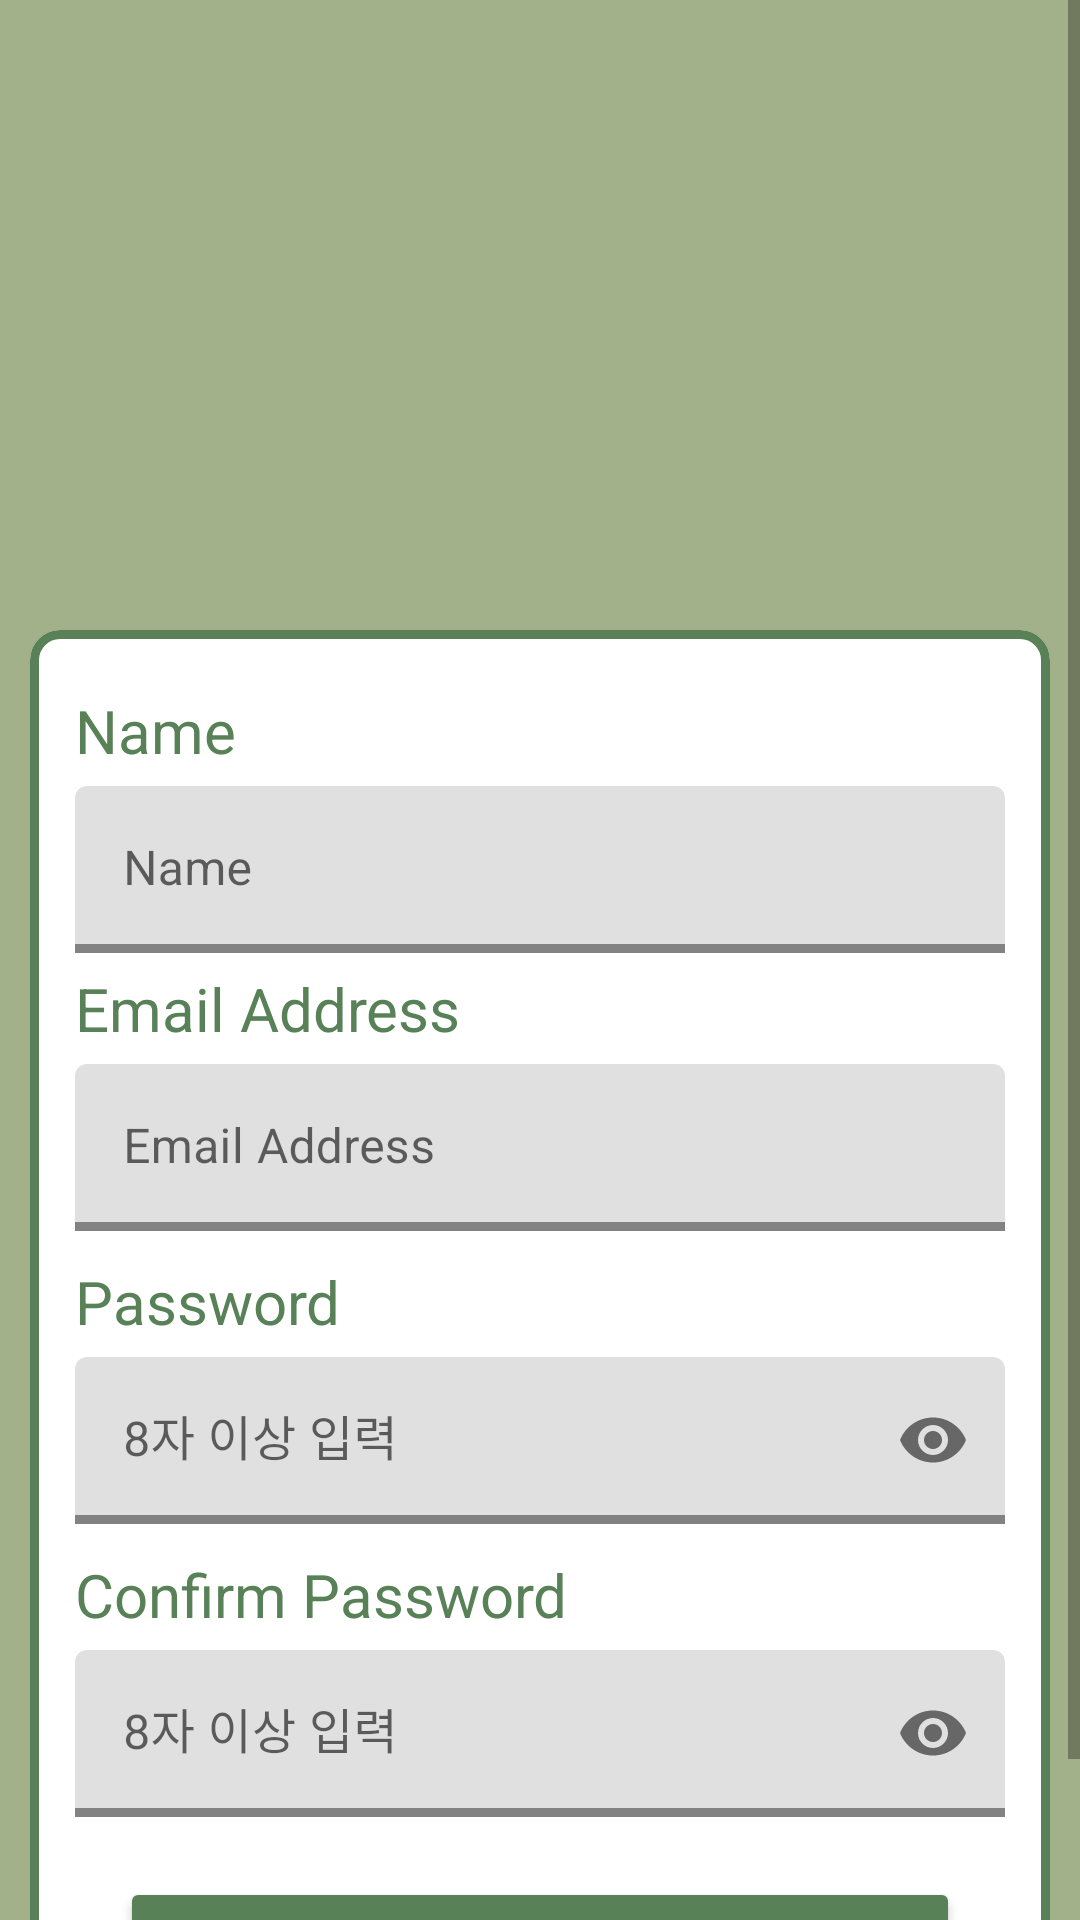

The Android layout XML behind this screen, and the referenced resources:
<!-- AndroidManifest.xml: application theme Theme.DriverSupervisingSystem -->
<!-- res/layout/activity_create_account.xml -->
<?xml version="1.0" encoding="utf-8"?>
<androidx.constraintlayout.widget.ConstraintLayout xmlns:android="http://schemas.android.com/apk/res/android"
    xmlns:app="http://schemas.android.com/apk/res-auto"
    xmlns:tools="http://schemas.android.com/tools"
    android:layout_width="match_parent"
    android:layout_height="match_parent"
    tools:context=".CreateAccount"
    android:background="@color/green1">
    <ScrollView
        android:layout_width="match_parent"
        android:layout_height="wrap_content"
        app:layout_constraintTop_toTopOf="parent"
        >

        <androidx.constraintlayout.widget.ConstraintLayout
            android:layout_width="match_parent"
            android:layout_height="wrap_content">

            <ImageView
                android:id="@+id/car_icon"
                android:layout_width="240dp"
                android:layout_height="160dp"
                android:layout_marginTop="40dp"
                android:background="@drawable/car_icon_alone"
                app:layout_constraintTop_toTopOf="parent"
                app:layout_constraintLeft_toLeftOf="parent"
                app:layout_constraintRight_toRightOf="parent"
                android:contentDescription="carIcon" />

            <com.google.android.material.card.MaterialCardView
                android:layout_width="match_parent"
                android:layout_height="wrap_content"
                app:layout_constraintTop_toBottomOf="@id/car_icon"
                app:layout_constraintBottom_toBottomOf="parent"
                android:layout_marginTop="20dp"
                android:layout_marginBottom="5dp"
                android:layout_margin="10dp"
                app:cardCornerRadius="10dp"
                app:strokeColor="@color/green2"
                app:strokeWidth="3dp"
                >
                <LinearLayout
                    android:layout_width="match_parent"
                    android:layout_height="wrap_content"
                    android:orientation="vertical"
                    android:gravity="center"
                    android:padding="15dp">

                    <TextView
                        android:layout_width="match_parent"
                        android:layout_height="wrap_content"
                        android:text="@string/Name"
                        android:textColor="@color/green2"
                        android:textSize="20sp"
                        android:layout_marginTop="5dp"/>

                    <com.google.android.material.textfield.TextInputLayout
                        android:layout_width="match_parent"
                        android:layout_height="wrap_content"
                        android:layout_marginTop="5dp"
                        app:boxStrokeColor="@color/green2"
                        app:boxStrokeWidth="3dp">
                        <EditText
                            android:id="@+id/et_new_name"
                            android:layout_width="match_parent"
                            android:layout_height="wrap_content"
                            android:hint="@string/Name"
                            android:inputType="textCapWords"
                            android:textColor="@color/green2"
                            android:textColorHint="@color/green2"
                            />

                    </com.google.android.material.textfield.TextInputLayout>

                    <TextView
                        android:layout_width="match_parent"
                        android:layout_height="wrap_content"
                        android:text="@string/Email"
                        android:textColor="@color/green2"
                        android:textSize="20sp"
                        android:layout_marginTop="5dp"/>

                    <com.google.android.material.textfield.TextInputLayout
                        android:layout_width="match_parent"
                        android:layout_height="wrap_content"
                        android:layout_marginTop="5dp"
                        app:boxStrokeColor="@color/green2"
                        app:boxStrokeWidth="3dp">
                        <EditText
                            android:id="@+id/et_new_address"
                            android:layout_width="match_parent"
                            android:layout_height="wrap_content"
                            android:hint="@string/Email"
                            android:inputType="textEmailAddress"
                            android:textColor="@color/green2"
                            android:textColorHint="@color/green2"
                            />

                    </com.google.android.material.textfield.TextInputLayout>

                    <TextView
                        android:layout_width="match_parent"
                        android:layout_height="wrap_content"
                        android:text="@string/Password"
                        android:textColor="@color/green2"
                        android:textSize="20sp"
                        android:layout_marginTop="10dp"/>

                    <com.google.android.material.textfield.TextInputLayout
                        android:layout_width="match_parent"
                        android:layout_height="wrap_content"
                        android:layout_marginTop="5dp"
                        app:boxStrokeColor="@color/green2"
                        app:boxStrokeWidth="3dp"
                        app:passwordToggleEnabled="true">
                        <EditText
                            android:id="@+id/et_new_password"
                            android:layout_width="match_parent"
                            android:layout_height="wrap_content"
                            android:hint="@string/PasswordHint"
                            android:inputType="textPassword"
                            android:textColor="@color/green2"
                            android:textColorHint="@color/green2"
                            />

                    </com.google.android.material.textfield.TextInputLayout>

                    <TextView
                        android:layout_width="match_parent"
                        android:layout_height="wrap_content"
                        android:text="@string/confirm_password"
                        android:textColor="@color/green2"
                        android:textSize="20sp"
                        android:layout_marginTop="10dp"/>

                    <com.google.android.material.textfield.TextInputLayout
                        android:layout_width="match_parent"
                        android:layout_height="wrap_content"
                        android:layout_marginTop="5dp"
                        app:boxStrokeColor="@color/green2"
                        app:boxStrokeWidth="3dp"
                        app:passwordToggleEnabled="true">
                        <EditText
                            android:id="@+id/et_new_password2"
                            android:layout_width="match_parent"
                            android:layout_height="wrap_content"
                            android:hint="@string/PasswordHint"
                            android:inputType="textPassword"
                            android:textColor="@color/green2"
                            android:textColorHint="@color/green2"
                            />

                    </com.google.android.material.textfield.TextInputLayout>

                    <Button
                        android:id="@+id/btn_create_account"
                        android:layout_width="match_parent"
                        android:layout_height="wrap_content"
                        android:layout_marginTop="20dp"
                        android:layout_marginHorizontal="15dp"
                        android:text="Create Account"
                        android:textSize="20sp"
                        android:backgroundTint="@color/green2"/>
                </LinearLayout>

            </com.google.android.material.card.MaterialCardView>

        </androidx.constraintlayout.widget.ConstraintLayout>


    </ScrollView>

</androidx.constraintlayout.widget.ConstraintLayout>
<!-- resources referenced by this layout -->
<resources>
  <color name="green1">#a3b18a</color>
  <color name="green2">#588157</color>
  <string name="Email">Email Address</string>
  <string name="Name">Name</string>
  <string name="Password">Password</string>
  <string name="PasswordHint">8자 이상 입력</string>
  <string name="confirm_password">Confirm Password</string>
  <style name="Theme.DriverSupervisingSystem" parent="Theme.MaterialComponents.DayNight.NoActionBar">
          
          <item name="colorPrimary">@color/green1</item>
          <item name="colorPrimaryVariant">@color/purple_700</item>
          <item name="colorOnPrimary">@color/white</item>
          
          <item name="colorSecondary">@color/teal_200</item>
          <item name="colorSecondaryVariant">@color/teal_700</item>
          <item name="colorOnSecondary">@color/black</item>
          
          <item name="android:statusBarColor">?attr/colorPrimaryVariant</item>
          
      </style>
  <color name="purple_700">#FF3700B3</color>
  <color name="white">#FFFFFFFF</color>
  <color name="teal_200">#FF03DAC5</color>
  <color name="teal_700">#FF018786</color>
  <color name="black">#FF000000</color>
</resources>
